Labelled photos from "grid_smoke_version", an image-classification folder in alterapars/wildfire_hackathon. The possible labels are: grid no smoke, grid smoke.

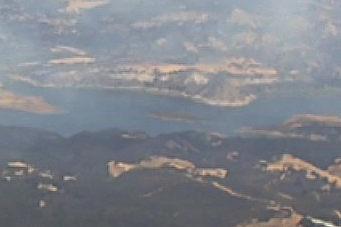
Label: grid smoke

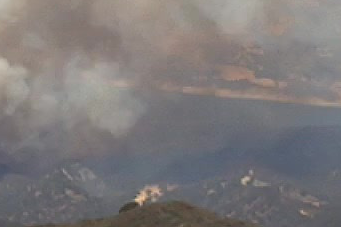
Label: grid smoke

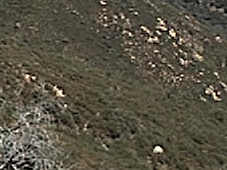
Label: grid no smoke

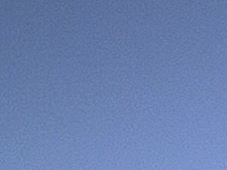
Label: grid no smoke

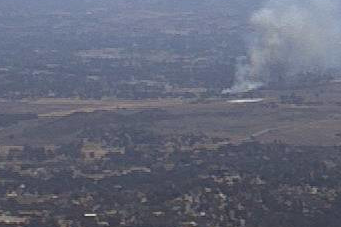
Label: grid smoke

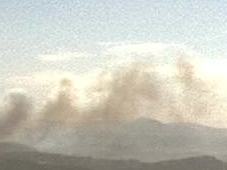
Label: grid smoke
